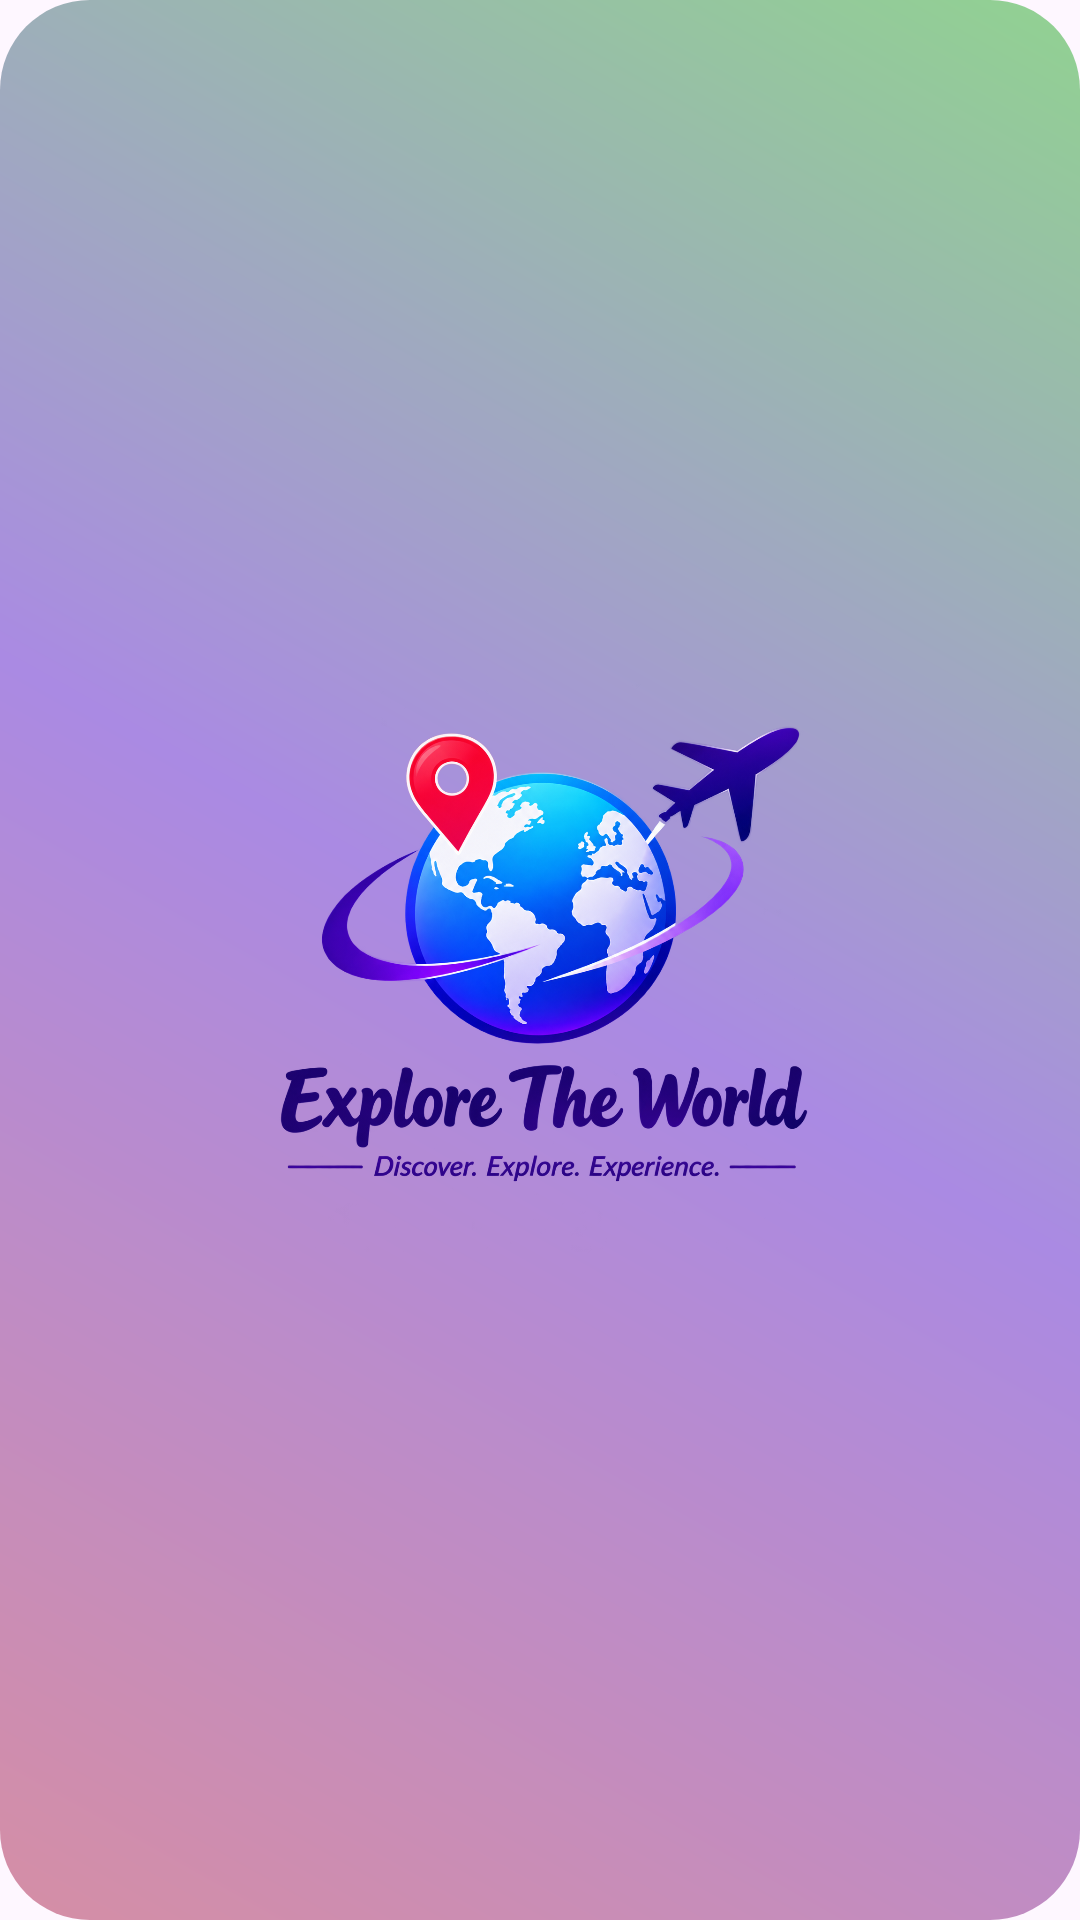

Layout XML and referenced resources for this Android screen:
<!-- AndroidManifest.xml: application theme Theme.Stylish_Dynamic_PhotoFrame -->
<!-- res/layout/activity_splash_screen.xml -->
<?xml version="1.0" encoding="utf-8"?>
<LinearLayout xmlns:android="http://schemas.android.com/apk/res/android"
    xmlns:app="http://schemas.android.com/apk/res-auto"
    xmlns:tools="http://schemas.android.com/tools"
    android:id="@+id/main"
    android:layout_width="match_parent"
    android:layout_height="match_parent"
    android:background="@drawable/gradient_bg"
    android:orientation="vertical"
    android:layout_gravity="center"
    android:gravity="center"
    tools:context=".splash_screen">


    <ImageView
        android:src="@drawable/logo"
        android:layout_width="200dp"
        android:layout_height="200dp"
        android:scaleType="fitCenter"
        android:contentDescription="Travel Logo"
        />


</LinearLayout>
<!-- resources referenced by this layout -->
<resources>
  <!-- drawable gradient_bg (drawable) -->
  <?xml version="1.0" encoding="utf-8"?>
  <shape xmlns:android="http://schemas.android.com/apk/res/android" android:shape="rectangle" >
  
      <gradient android:startColor="#D58EA5"
          android:centerColor="#AA8AE3"
          android:endColor="#91D291"
          android:angle="45"
          android:gradientRadius="20dp"
  
          />
      <corners android:radius="30dp"/>
  
  
  
  
  </shape>
  <!-- drawable logo: png bitmap (drawable, 748351 bytes) -->
  <style name="Theme.Stylish_Dynamic_PhotoFrame" parent="Base.Theme.Stylish_Dynamic_PhotoFrame" />
  <style name="Base.Theme.Stylish_Dynamic_PhotoFrame" parent="Theme.Material3.DayNight.NoActionBar">
          
          
      </style>
</resources>
